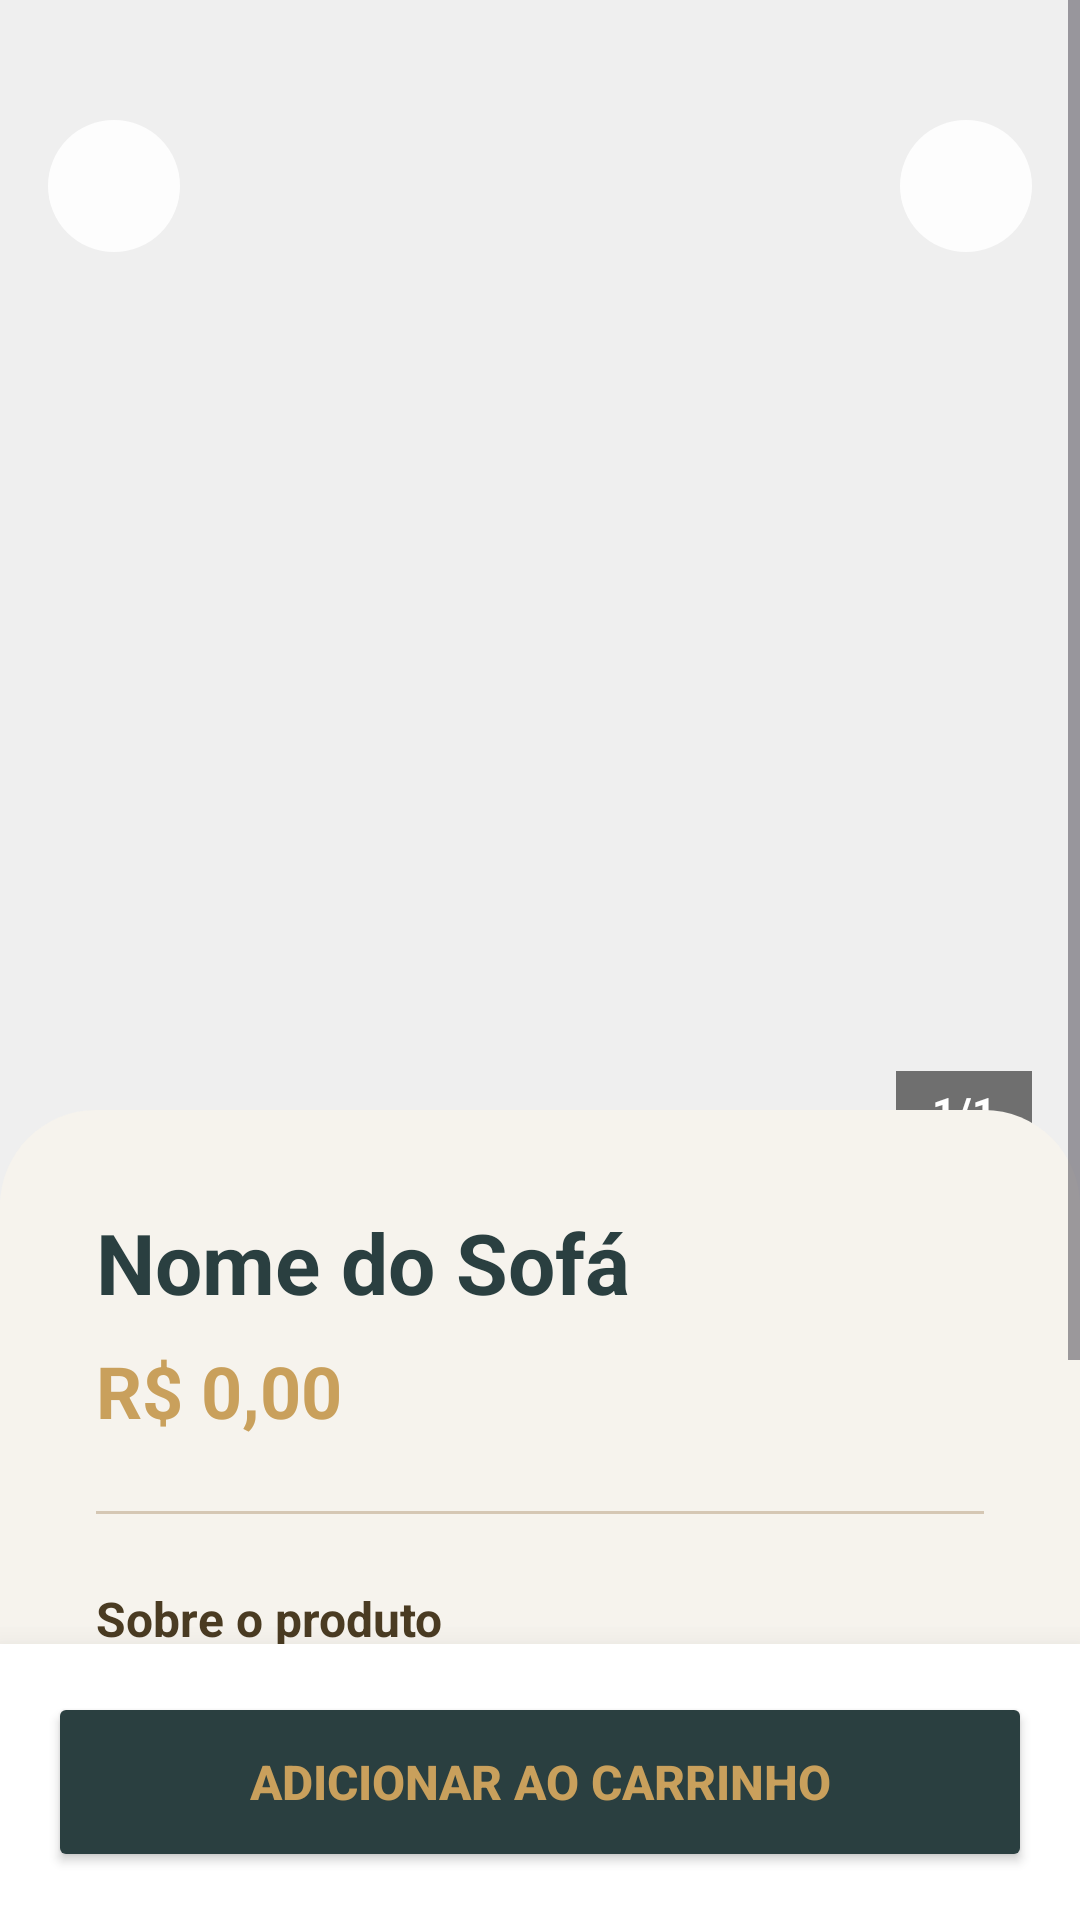

Android layout source for this screen:
<!-- AndroidManifest.xml: application theme Theme.RubyeEstofados -->
<!-- res/layout/activity_detalhes_produto.xml -->
<?xml version="1.0" encoding="utf-8"?>
<RelativeLayout xmlns:android="http://schemas.android.com/apk/res/android"
    xmlns:app="http://schemas.android.com/apk/res-auto"
    android:layout_width="match_parent"
    android:layout_height="match_parent"
    android:background="@color/rubye_bg_claro">

    <ScrollView
        android:layout_width="match_parent"
        android:layout_height="match_parent"
        android:fillViewport="true"
        android:paddingBottom="90dp">

        <RelativeLayout
            android:layout_width="match_parent"
            android:layout_height="wrap_content">

            
            <FrameLayout
            android:layout_width="match_parent"
            android:layout_height="400dp">

            <androidx.viewpager2.widget.ViewPager2
                android:id="@+id/vpFotosDetalhe"
                android:layout_width="match_parent"
                android:layout_height="match_parent"
                android:background="@color/rubye_light_gray" />

            <TextView
                android:id="@+id/tvContadorFotos"
                android:layout_width="wrap_content"
                android:layout_height="wrap_content"
                android:layout_gravity="bottom|end"
                android:layout_margin="16dp"
                android:background="#88000000"
                android:textColor="@color/white"
                android:paddingHorizontal="12dp"
                android:paddingVertical="4dp"
                android:textSize="14sp"
                android:textStyle="bold"
                android:text="1/1" />
        </FrameLayout>

            
            <LinearLayout
                android:layout_width="match_parent"
                android:layout_height="wrap_content"
                android:orientation="vertical"
                android:layout_marginTop="370dp"
                android:background="@drawable/bg_bottom_sheet_rounded"
                android:padding="32dp">

                <TextView
                    android:id="@+id/tvNomeDetalhe"
                    android:layout_width="wrap_content"
                    android:layout_height="wrap_content"
                    android:text="Nome do Sofá"
                    android:textColor="@color/rubye_header"
                    android:textSize="28sp"
                    android:textStyle="bold" />

                <TextView
                    android:id="@+id/tvPrecoDetalhe"
                    android:layout_width="wrap_content"
                    android:layout_height="wrap_content"
                    android:layout_marginTop="8dp"
                    android:text="R$ 0,00"
                    android:textColor="@color/rubye_gold"
                    android:textSize="24sp"
                    android:textStyle="bold" />

                
                <View
                    android:layout_width="match_parent"
                    android:layout_height="1dp"
                    android:background="@color/rubye_sand"
                    android:layout_marginTop="24dp"
                    android:layout_marginBottom="24dp" />

                <TextView
                    android:layout_width="wrap_content"
                    android:layout_height="wrap_content"
                    android:text="Sobre o produto"
                    android:textColor="@color/rubye_fonte_escura"
                    android:textSize="16sp"
                    android:textStyle="bold"
                    android:layout_marginBottom="12dp"/>

                <TextView
                    android:id="@+id/tvDescricaoDetalhe"
                    android:layout_width="match_parent"
                    android:layout_height="wrap_content"
                    android:text="Este estofado de alto padrão conta com acabamento premium e design exclusivo. As descrições reais serão alimentadas pelo painel administrativo em breve."
                    android:textColor="#666666"
                    android:textSize="15sp"
                    android:lineSpacingExtra="6dp" />

                
                <View
                    android:layout_width="match_parent"
                    android:layout_height="1dp"
                    android:background="@color/rubye_sand"
                    android:layout_marginTop="32dp"
                    android:layout_marginBottom="24dp" />

                <TextView
                    android:layout_width="wrap_content"
                    android:layout_height="wrap_content"
                    android:text="Avaliações"
                    android:textColor="@color/rubye_fonte_escura"
                    android:textSize="16sp"
                    android:textStyle="bold"
                    android:layout_marginBottom="12dp"/>

                <androidx.recyclerview.widget.RecyclerView
                    android:id="@+id/rvAvaliacoes"
                    android:layout_width="match_parent"
                    android:layout_height="wrap_content"
                    android:nestedScrollingEnabled="false" />

            </LinearLayout>
        </RelativeLayout>
    </ScrollView>

    
    <ImageView
        android:id="@+id/btnVoltar"
        android:layout_width="44dp"
        android:layout_height="44dp"
        android:layout_marginStart="16dp"
        android:layout_marginTop="40dp"
        android:background="@drawable/bg_circle_icon"
        android:src="@drawable/ic_back"
        android:padding="10dp"
        app:tint="@color/rubye_header" />

    <ImageView
        android:id="@+id/btnIrCarrinho"
        android:layout_width="44dp"
        android:layout_height="44dp"
        android:layout_alignParentEnd="true"
        android:layout_marginEnd="16dp"
        android:layout_marginTop="40dp"
        android:background="@drawable/bg_circle_icon"
        android:src="@drawable/ic_cart"
        android:padding="10dp"
        app:tint="@color/rubye_header" />

    
    <LinearLayout
        android:layout_width="match_parent"
        android:layout_height="wrap_content"
        android:layout_alignParentBottom="true"
        android:background="@color/white"
        android:padding="16dp"
        android:elevation="16dp">

        <Button
            android:id="@+id/btnComprar"
            android:layout_width="match_parent"
            android:layout_height="60dp"
            android:text="Adicionar ao Carrinho"
            android:textColor="@color/rubye_gold"
            android:backgroundTint="@color/rubye_header"
            android:textSize="16sp"
            android:textStyle="bold" />
    </LinearLayout>

</RelativeLayout>
<!-- resources referenced by this layout -->
<resources>
  <color name="rubye_bg_claro">#F6F3ED</color>
  <color name="rubye_fonte_escura">#4A3B22</color>
  <color name="rubye_gold">#C9A05C</color>
  <color name="rubye_header">#2A3F40</color>
  <color name="rubye_light_gray">#EFEFEF</color>
  <color name="rubye_sand">#D5C7B4</color>
  <color name="white">#FFFFFFFF</color>
  <!-- drawable bg_bottom_sheet_rounded (drawable) -->
  <?xml version="1.0" encoding="utf-8"?>
  <shape xmlns:android="http://schemas.android.com/apk/res/android">
      <solid android:color="@color/rubye_bg_claro" />
      <corners
          android:topLeftRadius="32dp"
          android:topRightRadius="32dp" />
  </shape>
  <!-- drawable bg_circle_icon (drawable) -->
  <?xml version="1.0" encoding="utf-8"?>
  <shape xmlns:android="http://schemas.android.com/apk/res/android"
      android:shape="oval">
      <solid android:color="#E6FFFFFF" /> 
  </shape>
  <style name="Theme.RubyeEstofados" parent="Base.Theme.RubyeEstofados" />
  <style name="Base.Theme.RubyeEstofados" parent="Theme.Material3.DayNight.NoActionBar">
          
          
      </style>
</resources>
